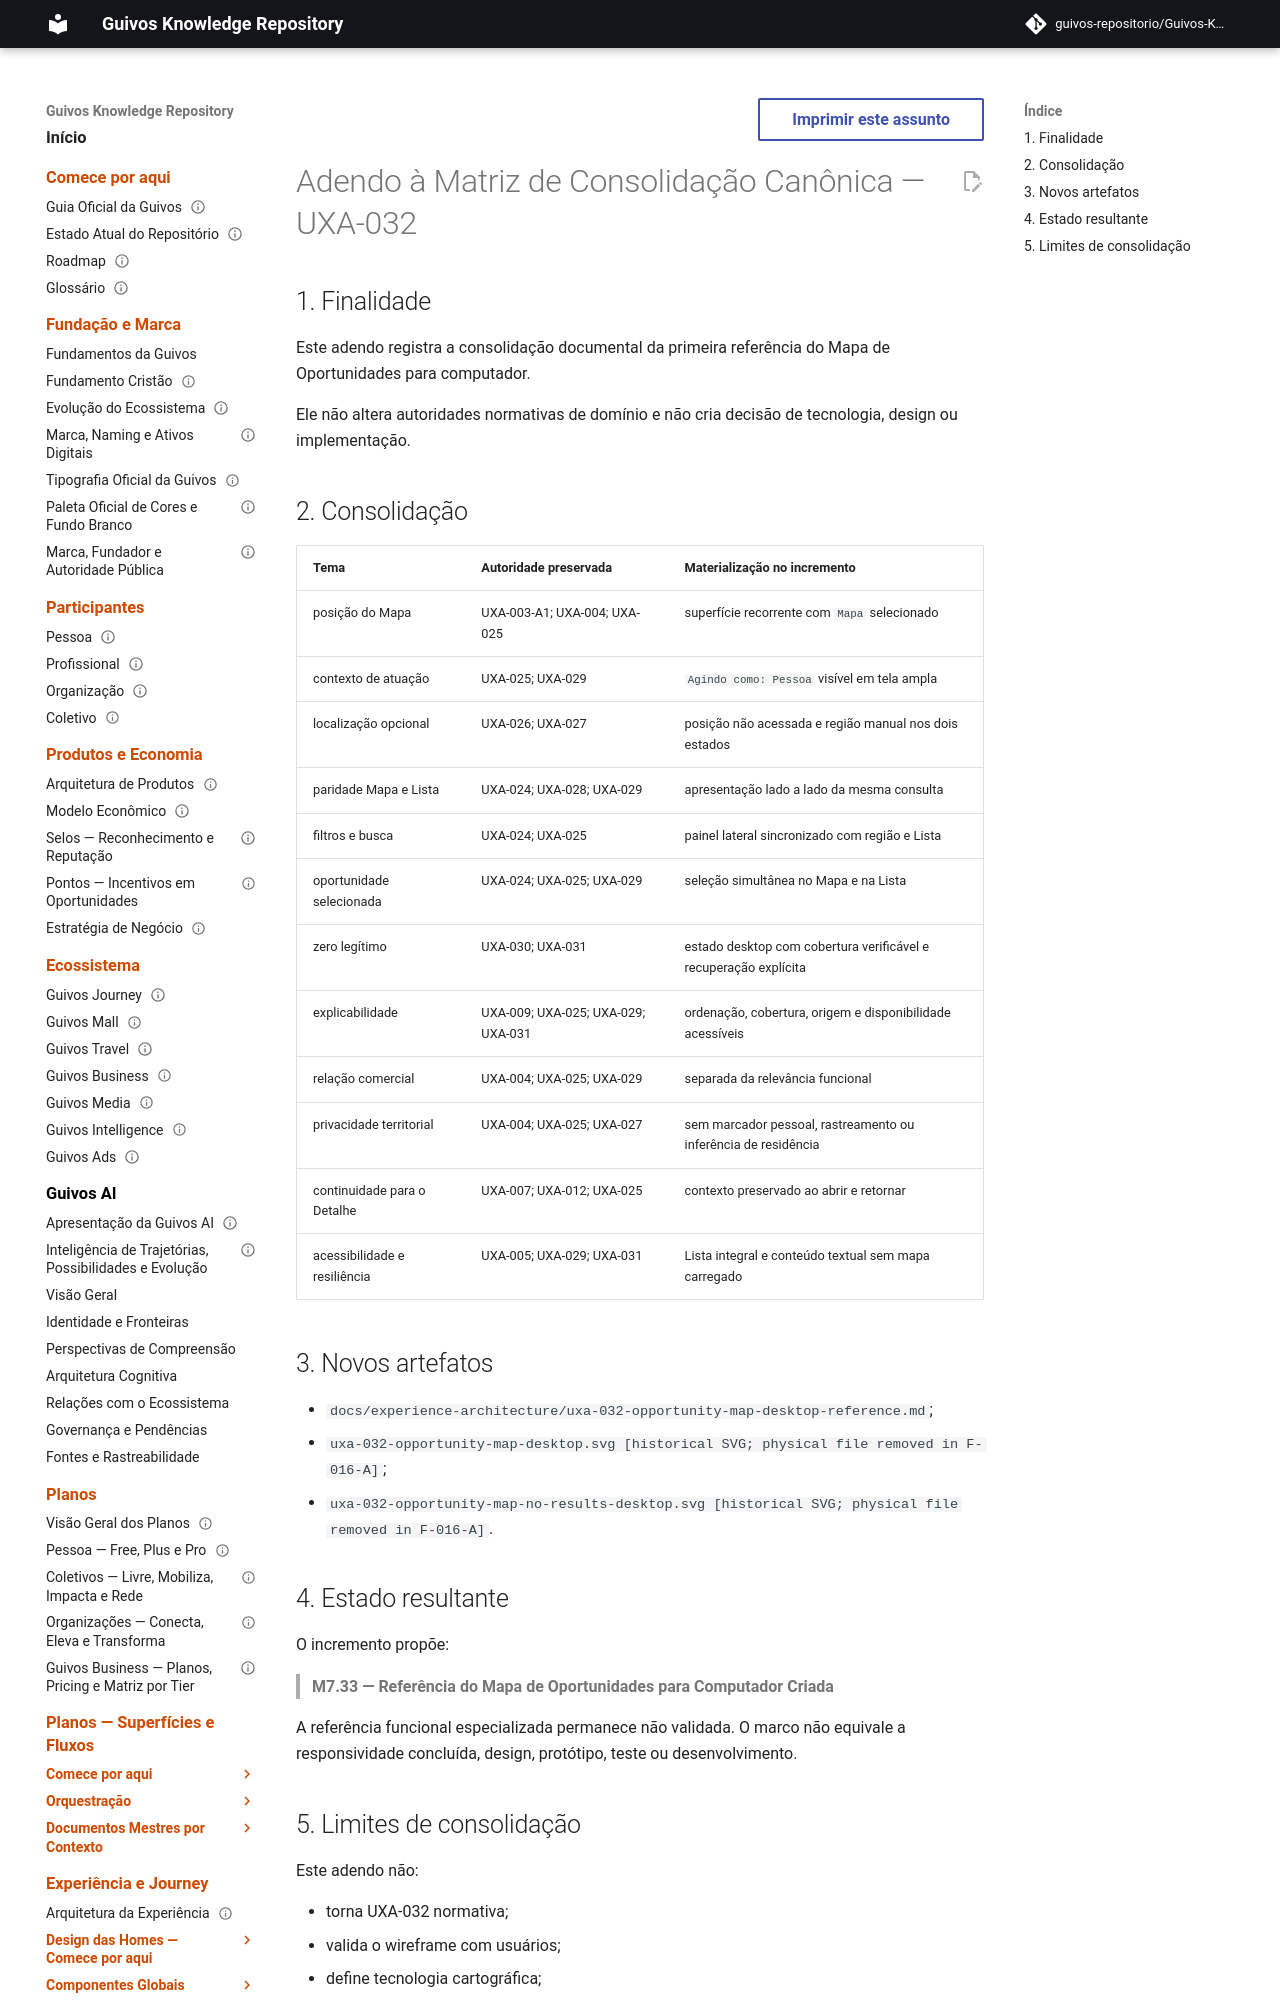

repository: guivos-repositorio/Guivos-Knowledge-Repository · page: project/canonical-consolidation-matrix-uxa-032-addendum/index.html · generator: mkdocs

---
id: GKR-CANON-MATRIX-UXA-032
title: Adendo à Matriz de Consolidação Canônica — UXA-032
status: active
version: 0.1.0
owner: Repositório de Conhecimento da Guivos
last_updated: 2026-07-27
depends_on:
  - GKR-CANON-MATRIX-001
  - UXA-032
related:
  - UXA-004
  - UXA-025
  - UXA-026
  - UXA-027
  - UXA-028
  - UXA-029
  - UXA-030
  - UXA-031
  - GKR-STATE-001
  - ROADMAP-12.7.0
  - M7.33
normative: false
---

# Adendo à Matriz de Consolidação Canônica — UXA-032

## 1. Finalidade

Este adendo registra a consolidação documental da primeira referência do Mapa de Oportunidades para computador.

Ele não altera autoridades normativas de domínio e não cria decisão de tecnologia, design ou implementação.
